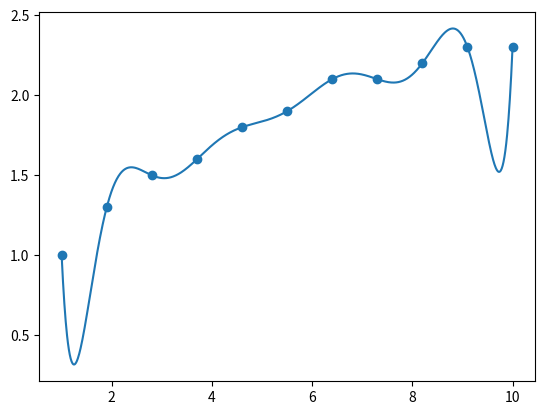

Here is the Python script that generated this plot:
import numpy as np
import matplotlib.pyplot as plt
from scipy.optimize import curve_fit

x = np.linspace(1,10,11)
y = np.array([1,1.3,1.5,1.6,1.8,1.9,2.1,2.1,2.2,2.3,2.3])


def fit_func(x, *coeffs):
    y = np.polyval(coeffs, x)
    return y

popt, pcov = curve_fit(fit_func, x, y, p0 = np.ones(11))
print(popt)
xplot = np.linspace(1,10,1000)

fig = plt.figure()
plt.scatter(x,y)
plt.plot(xplot , fit_func(xplot, *popt ))



# close the plot when pressing a key
plt.draw()
plt.pause(1)
input('press any key to close')
plt.close(fig)

#   plt.close('all')

print('goodbye')
